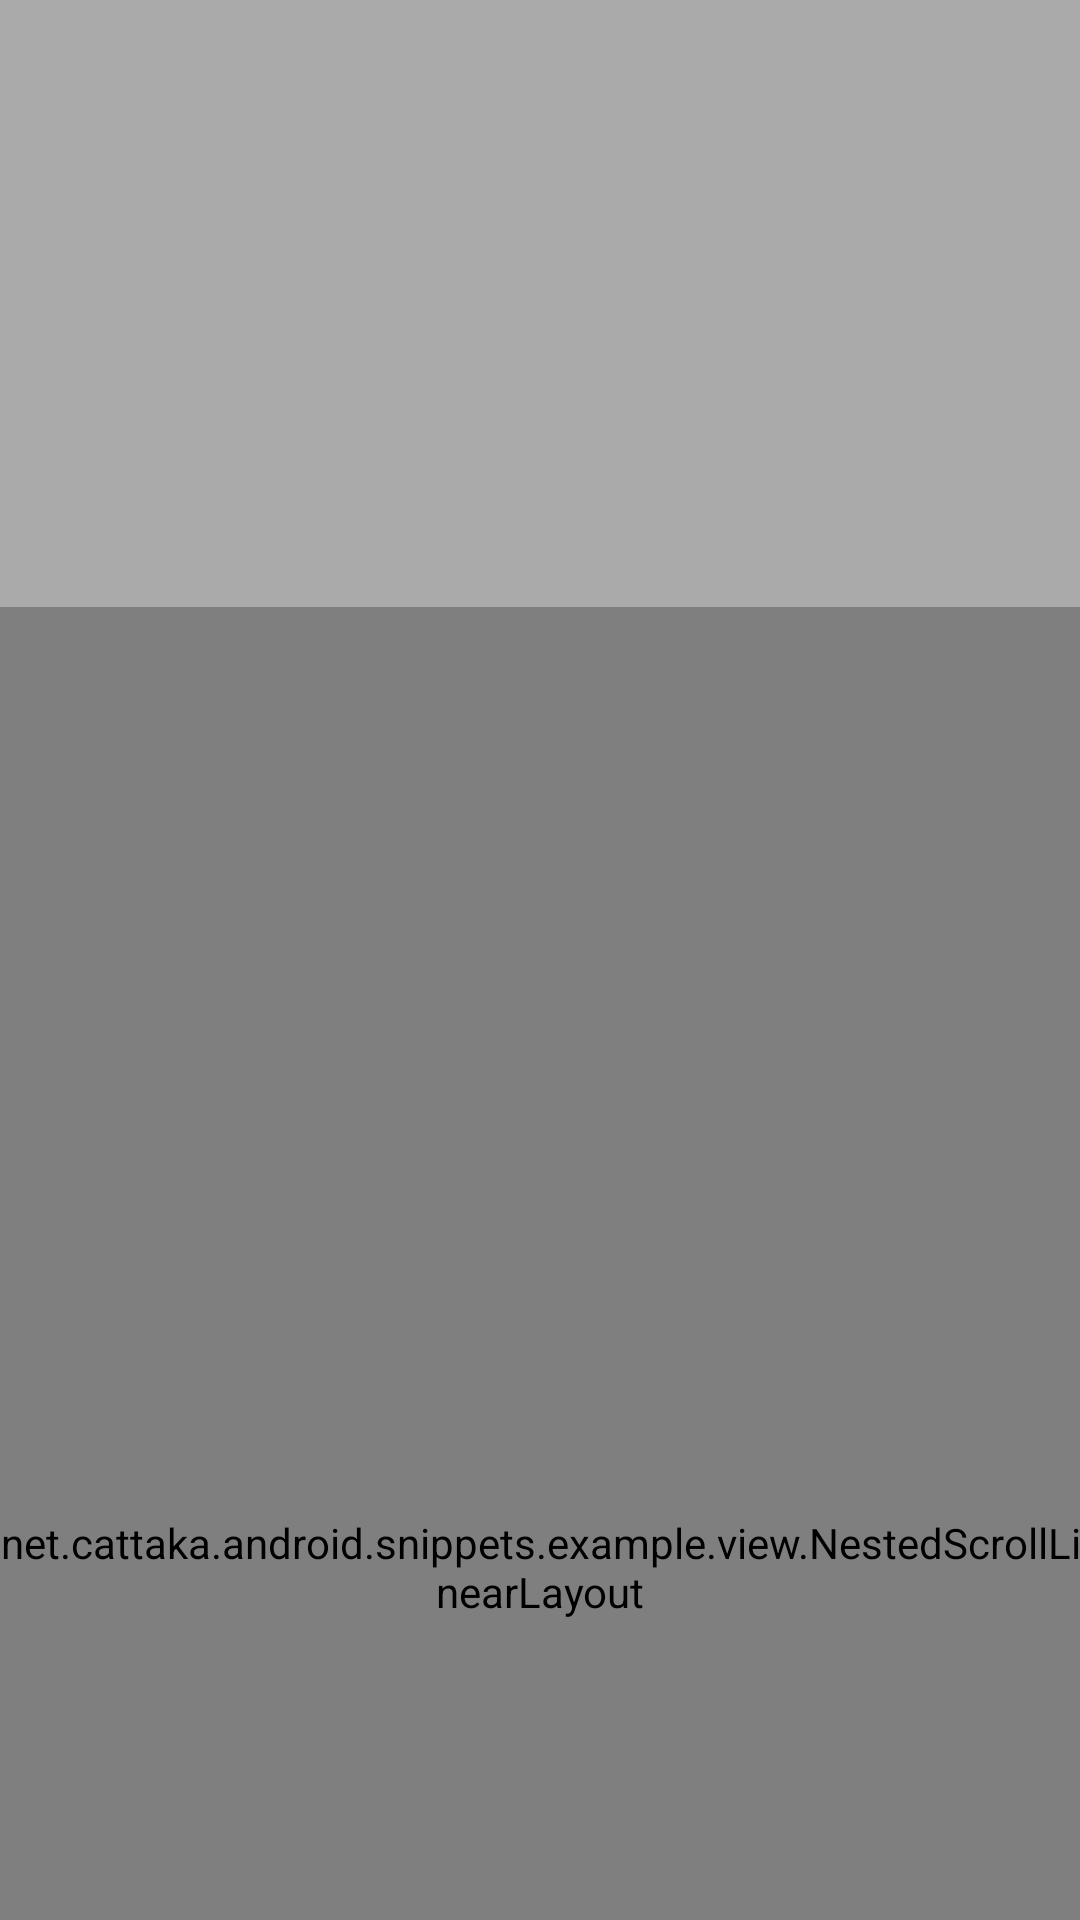

Layout XML and referenced resources for this Android screen:
<!-- AndroidManifest.xml: application theme AppTheme -->
<!-- res/layout/activity_bottom_sheet_behavior_open_by_swipe_up.xml -->
<?xml version="1.0" encoding="utf-8"?>
<android.support.design.widget.CoordinatorLayout
    xmlns:android="http://schemas.android.com/apk/res/android"
    xmlns:app="http://schemas.android.com/apk/res-auto"
    android:id="@+id/layout_coordinator"
    android:layout_width="match_parent"
    android:layout_height="match_parent"
    android:background="@android:color/darker_gray"
    android:orientation="vertical">

    <View
        android:id="@+id/touch_delegate"
        android:layout_width="match_parent"
        android:layout_height="match_parent" />

    <TextView
        android:layout_width="wrap_content"
        android:layout_height="wrap_content"
        android:layout_gravity="center"
        android:text="Swipe up here!" />

    <net.cattaka.android.snippets.example.view.NestedScrollLinearLayout
        android:id="@+id/view_bottom_sheet"
        android:layout_width="match_parent"
        android:layout_height="match_parent"
        android:background="@android:color/white"
        android:orientation="vertical"
        app:layout_behavior="@string/bottom_sheet_behavior">

        <TextView
            android:layout_width="match_parent"
            android:layout_height="wrap_content"
            android:text="This is BottomSheet"
            android:textAppearance="?android:textAppearanceLarge" />
    </net.cattaka.android.snippets.example.view.NestedScrollLinearLayout>
</android.support.design.widget.CoordinatorLayout>
<!-- resources referenced by this layout -->
<resources>
  <style name="AppTheme" parent="Theme.AppCompat.Light.DarkActionBar">
          
          <item name="colorPrimary">@color/colorPrimary</item>
          <item name="colorPrimaryDark">@color/colorPrimaryDark</item>
          <item name="colorAccent">@color/colorAccent</item>
      </style>
  <!-- not gathered from this repository: default colours our renderer supplied (Android Studio template values) -->
  <color name="colorPrimary">#FF6200EE</color>
  <color name="colorPrimaryDark">#FF3700B3</color>
  <color name="colorAccent">#FF03DAC5</color>
</resources>
